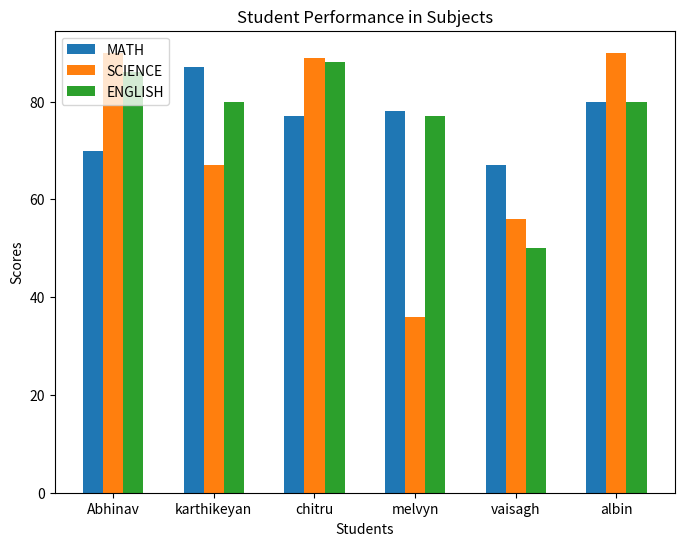

Python code for this plot:
#import package mathplotlibs
import matplotlib.pyplot as plt

#create a dataset
students=["Abhinav","karthikeyan","chitru","melvyn","vaisagh","albin"]
eng_mark=[86,80,88,77,50,80]
sci_mark=[90,67,89,36,56,90]
math_mark=[70,87,77,78,67,80]

#create bar chart properties
plt.figure(figsize=(8,6))
x=range(len(students))
plt.bar(x,math_mark,width=0.2,label="MATH",align='center')
plt.bar([i+0.2 for i in x],sci_mark,width=0.2,label="SCIENCE",align='center')
plt.bar([i+0.4 for i in x],eng_mark,width=0.2,label="ENGLISH",align='center')

#label the Bar chart
plt.xticks([i+0.2 for i in x],students)
plt.xlabel("Students")
plt.ylabel("Scores")
plt.title("Student Performance in Subjects")
plt.legend()
plt.show()



